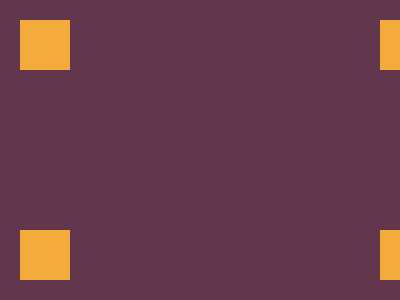

Write a web page that renders exactly this picture using CSS.

<!DOCTYPE html>
<html lang="en">
	<head>
		<meta charset="UTF-8" />
		<meta http-equiv="X-UA-Compatible" content="IE=edge" />
		<meta name="viewport" content="width=device-width, initial-scale=1.0" />
		<title>CSS Battle || Four Square</title>
		<style>
			* {
				box-sizing: border-box;
				margin: 0;
				padding: 0;
			}

			body {
				background: #62364d;
				height: 100vh;
				width: 100%;
				position: relative;
			}

			.box,
			.box-one::before,
			.box-two::before {
				content: "";
				width: 50px;
				height: 50px;
				background: #f3ac3c;
				position: absolute;
				left: 20px;
			}

			.box-one {
				top: 20px;
			}

			.box-two {
				bottom: 20px;
			}

			.box-one::before,
			.box-two::before {
				left: 90vw;
			}
		</style>
	</head>
	<body>
		<div class="box box-one"></div>
		<div class="box box-two"></div>
	</body>
</html>
